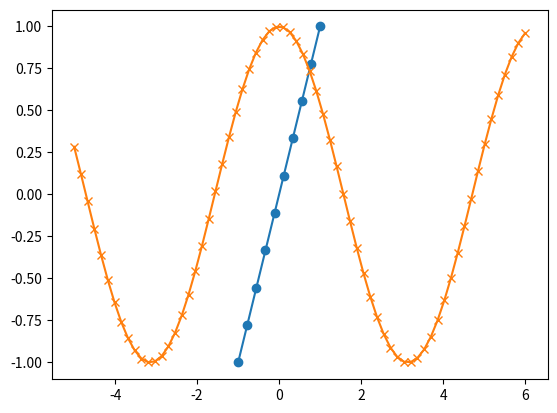

Reproduce this figure in Python.
#%matplotlib_inline
import numpy as np
import matplotlib.pyplot as plt
from math import cos
x = np.linspace(-1, 1, 10)

plt.plot(x, x, marker='o')    #x, cos(x),'b--')
def f(x):
    k = 1
    return np.cos(x * k)
diap = np.linspace(-5, 6, 68)
y = f(diap)
plt.plot( diap, y, marker = 'x')
plt.show()

